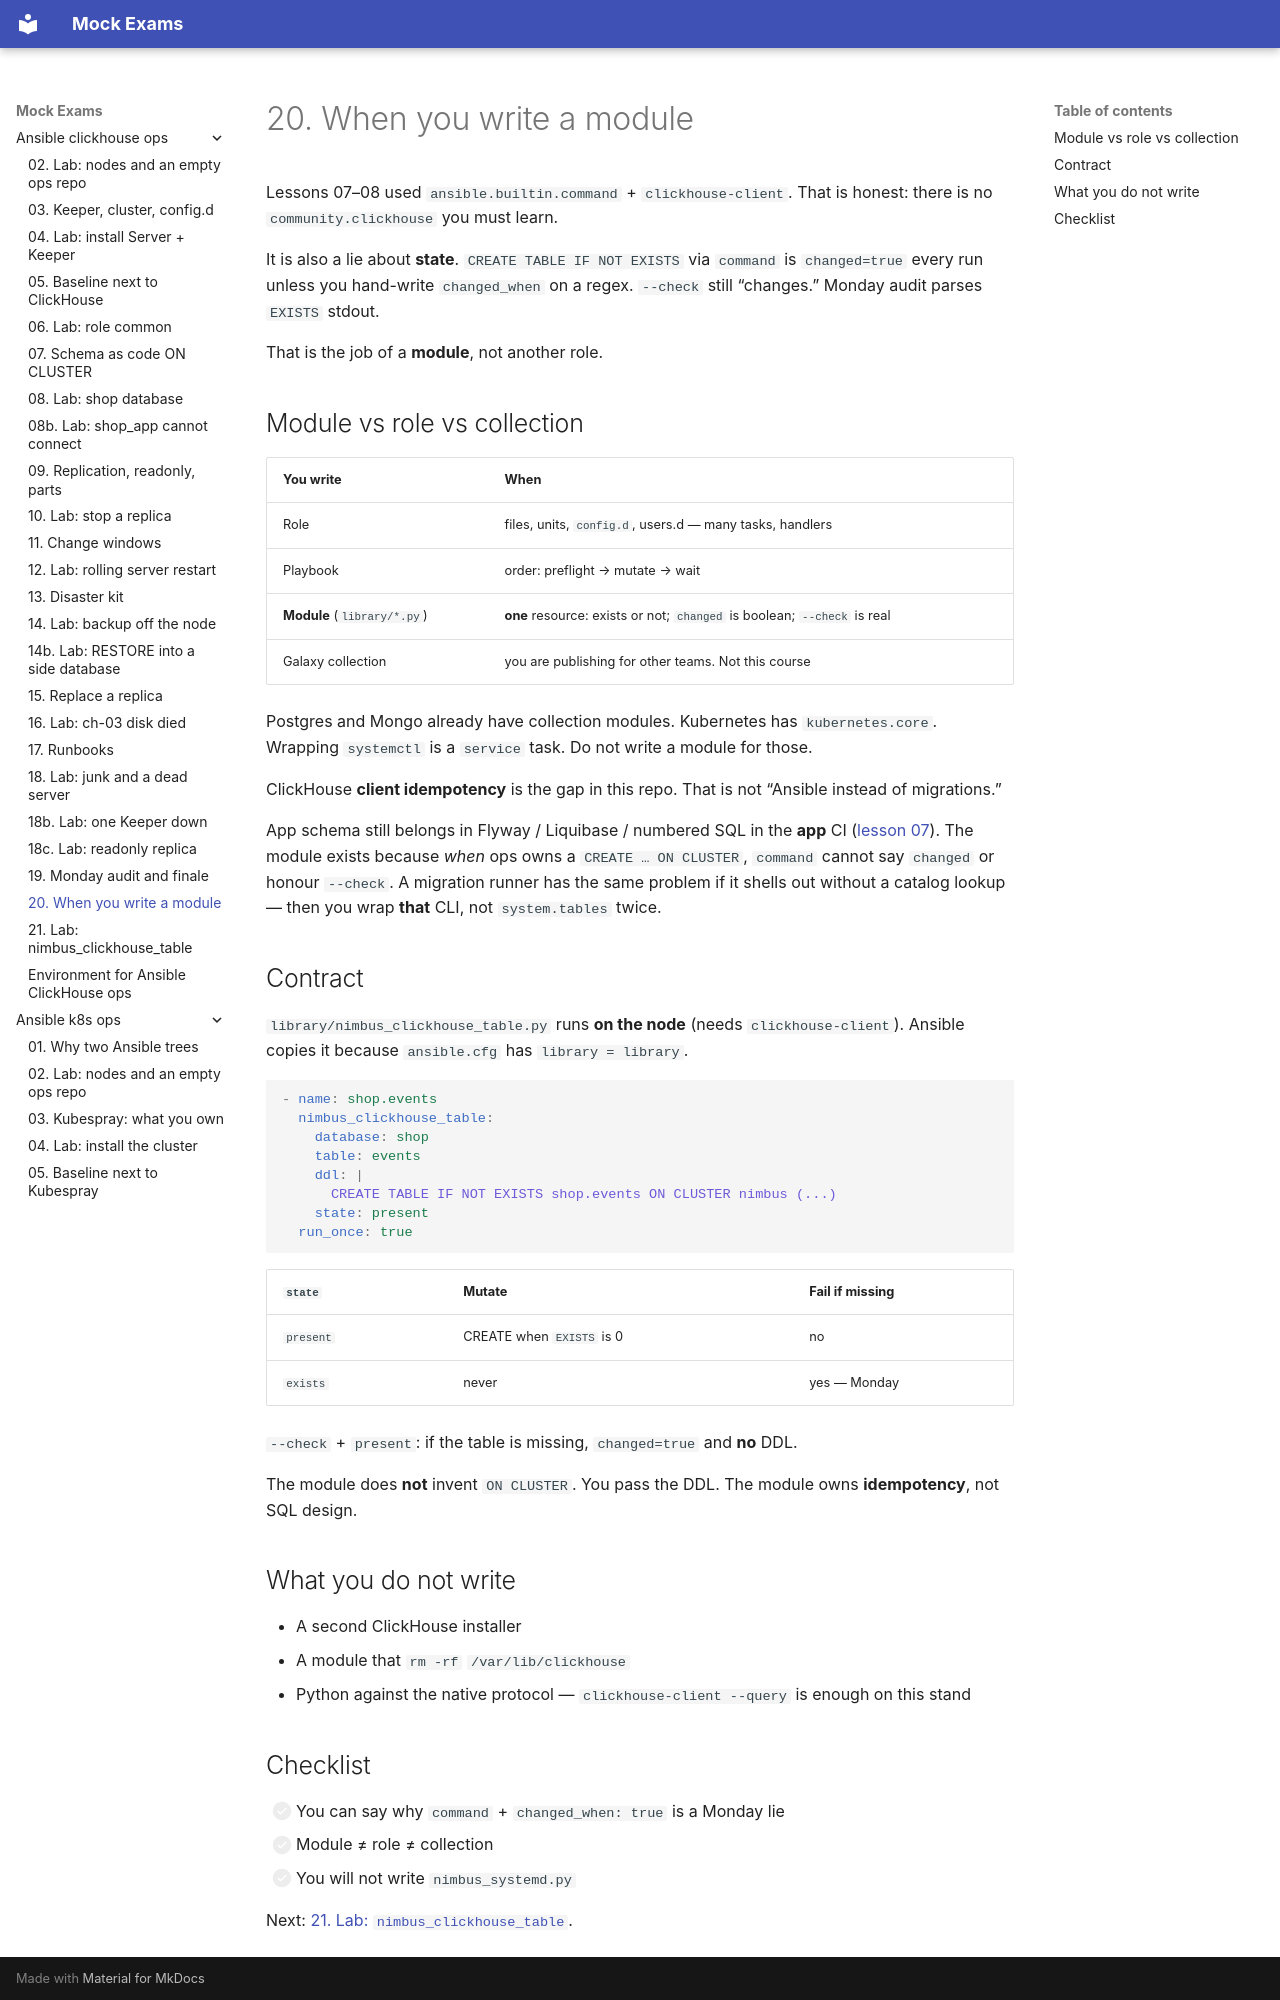

repository: FedorArbuzov/mock-exams · page: ansible-clickhouse-ops/20-own-module/index.html · generator: mkdocs

# 20. When you write a module

Lessons 07–08 used `ansible.builtin.command` + `clickhouse-client`. That is honest: there is no `community.clickhouse` you must learn.

It is also a lie about **state**. `CREATE TABLE IF NOT EXISTS` via `command` is `changed=true` every run unless you hand-write `changed_when` on a regex. `--check` still “changes.” Monday audit parses `EXISTS` stdout.

That is the job of a **module**, not another role.

## Module vs role vs collection

| You write | When |
|-----------|------|
| Role | files, units, `config.d`, users.d — many tasks, handlers |
| Playbook | order: preflight → mutate → wait |
| **Module** (`library/*.py`) | **one** resource: exists or not; `changed` is boolean; `--check` is real |
| Galaxy collection | you are publishing for other teams. Not this course |

Postgres and Mongo already have collection modules. Kubernetes has `kubernetes.core`. Wrapping `systemctl` is a `service` task. Do not write a module for those.

ClickHouse **client idempotency** is the gap in this repo. That is not “Ansible instead of migrations.”

App schema still belongs in Flyway / Liquibase / numbered SQL in the **app** CI ([lesson 07](07-schema.md)). The module exists because *when* ops owns a `CREATE … ON CLUSTER`, `command` cannot say `changed` or honour `--check`. A migration runner has the same problem if it shells out without a catalog lookup — then you wrap **that** CLI, not `system.tables` twice.

## Contract

`library/nimbus_clickhouse_table.py` runs **on the node** (needs `clickhouse-client`). Ansible copies it because `ansible.cfg` has `library = library`.

```yaml
- name: shop.events
  nimbus_clickhouse_table:
    database: shop
    table: events
    ddl: |
      CREATE TABLE IF NOT EXISTS shop.events ON CLUSTER nimbus (...)
    state: present
  run_once: true
```

| `state` | Mutate | Fail if missing |
|---------|--------|-----------------|
| `present` | CREATE when `EXISTS` is 0 | no |
| `exists` | never | yes — Monday |

`--check` + `present`: if the table is missing, `changed=true` and **no** DDL.

The module does **not** invent `ON CLUSTER`. You pass the DDL. The module owns **idempotency**, not SQL design.

## What you do not write

- A second ClickHouse installer
- A module that `rm -rf` `/var/lib/clickhouse`
- Python against the native protocol — `clickhouse-client --query` is enough on this stand
